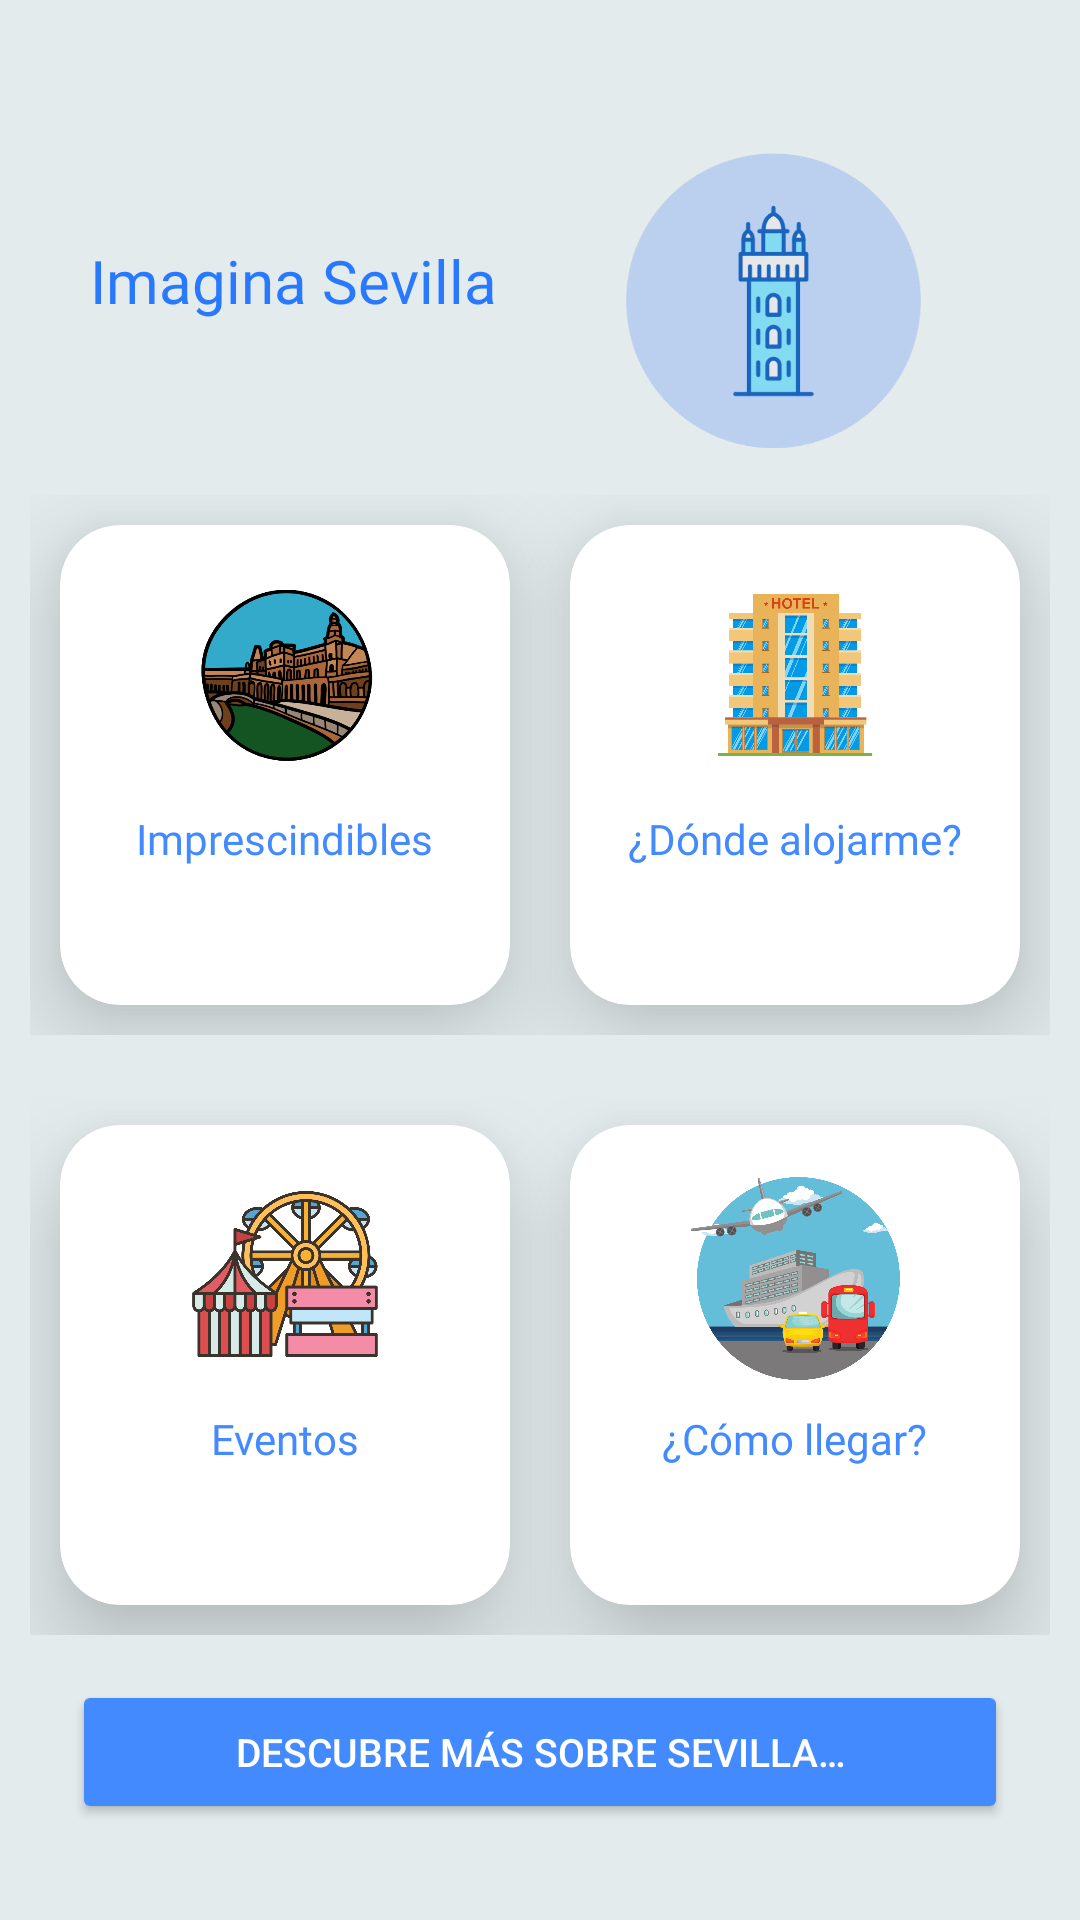

Here is an Android app screen rendered from its layout file. Give the layout XML and the strings, colors and styles it references.
<!-- AndroidManifest.xml: application theme Theme.ImaginaSevilla -->
<!-- res/layout/activity_main_home.xml -->
<?xml version="1.0" encoding="utf-8"?>
<ScrollView xmlns:android="http://schemas.android.com/apk/res/android"
    xmlns:app="http://schemas.android.com/apk/res-auto"
    xmlns:tools="http://schemas.android.com/tools"
    android:id="@+id/main"
    android:layout_width="match_parent"
    android:layout_height="match_parent"
    android:background="#274A7E8A"
    tools:context=".activities.HomeMain">

    
    <androidx.constraintlayout.widget.ConstraintLayout
        android:layout_width="match_parent"
        android:layout_height="wrap_content"
        android:layout_marginTop="50dp"
        android:layout_marginBottom="24dp">

        
        <TextView
            android:id="@+id/imaginaSevillaName"
            android:layout_width="wrap_content"
            android:layout_height="wrap_content"
            android:layout_marginStart="30dp"
            android:layout_marginTop="30dp"
            android:fontFamily="@font/poppins_semibold"
            android:text="@string/app_name"
            android:textColor="@color/bright_blue"
            android:textSize="20sp"
            app:layout_constraintEnd_toStartOf="@id/imaginaSevillaImage"
            app:layout_constraintStart_toStartOf="parent"
            app:layout_constraintTop_toTopOf="parent" />

        
        <ImageView
            android:id="@+id/imaginaSevillaImage"
            android:layout_width="0dp"
            android:layout_height="100dp"
            android:layout_marginEnd="10dp"
            android:contentDescription="@string/logo_desc"
            android:src="@drawable/logo"
            app:layout_constraintEnd_toEndOf="parent"
            app:layout_constraintStart_toEndOf="@id/imaginaSevillaName"
            app:layout_constraintTop_toTopOf="parent" />

        
        <LinearLayout
            android:id="@+id/row1"
            android:layout_width="0dp"
            android:layout_height="200dp"
            android:layout_marginTop="5dp"
            android:orientation="horizontal"
            android:padding="10dp"
            app:layout_constraintEnd_toEndOf="parent"
            app:layout_constraintStart_toStartOf="parent"
            app:layout_constraintTop_toBottomOf="@id/imaginaSevillaImage">

            
            <androidx.cardview.widget.CardView
                android:id="@+id/cardImprescindibles"
                android:layout_width="0dp"
                android:layout_height="match_parent"
                android:layout_margin="10dp"
                android:layout_weight="1"
                android:clickable="true"
                android:focusable="true"
                app:cardCornerRadius="20dp"
                app:cardElevation="20dp">

                <RelativeLayout
                    android:layout_width="match_parent"
                    android:layout_height="match_parent">

                    <ImageView
                        android:id="@+id/imprescindiblesImage"
                        android:layout_width="70dp"
                        android:layout_height="70dp"
                        android:layout_centerHorizontal="true"
                        android:layout_marginTop="15dp"
                        android:contentDescription="@string/imprescindibles_desc"
                        android:src="@drawable/imprescindibles" />

                    <TextView
                        android:layout_width="wrap_content"
                        android:layout_height="wrap_content"
                        android:layout_below="@id/imprescindiblesImage"
                        android:layout_centerHorizontal="true"
                        android:layout_marginTop="10dp"
                        android:fontFamily="@font/poppins_semibold"
                        android:text="@string/imprescindibles"
                        android:textColor="@color/letrastarjetas"
                        android:textSize="14sp" />
                </RelativeLayout>
            </androidx.cardview.widget.CardView>

            
            <androidx.cardview.widget.CardView
                android:id="@+id/cardAlojamiento"
                android:layout_width="0dp"
                android:layout_height="match_parent"
                android:layout_margin="10dp"
                android:layout_weight="1"
                android:clickable="true"
                android:focusable="true"
                app:cardCornerRadius="20dp"
                app:cardElevation="20dp">

                <RelativeLayout
                    android:layout_width="match_parent"
                    android:layout_height="match_parent">

                    <ImageView
                        android:id="@+id/alojamientoImage"
                        android:layout_width="70dp"
                        android:layout_height="70dp"
                        android:layout_centerHorizontal="true"
                        android:layout_marginTop="15dp"
                        android:contentDescription="@string/alojamiento_desc"
                        android:src="@drawable/alojamiento" />

                    <TextView
                        android:layout_width="wrap_content"
                        android:layout_height="wrap_content"
                        android:layout_below="@id/alojamientoImage"
                        android:layout_centerHorizontal="true"
                        android:layout_marginTop="10dp"
                        android:fontFamily="@font/poppins_semibold"
                        android:text="@string/alojamiento"
                        android:textColor="@color/letrastarjetas"
                        android:textSize="14sp"
                        android:gravity="center_vertical"/>
                </RelativeLayout>
            </androidx.cardview.widget.CardView>
        </LinearLayout>

        
        <LinearLayout
            android:id="@+id/row2"
            android:layout_width="0dp"
            android:layout_height="200dp"
            android:layout_marginTop="0dp"
            android:orientation="horizontal"
            android:padding="10dp"
            app:layout_constraintEnd_toEndOf="parent"
            app:layout_constraintStart_toStartOf="parent"
            app:layout_constraintTop_toBottomOf="@id/row1">

            
            <androidx.cardview.widget.CardView
                android:id="@+id/cardEventos"
                android:layout_width="0dp"
                android:layout_height="match_parent"
                android:layout_margin="10dp"
                android:layout_weight="1"
                android:clickable="true"
                android:focusable="true"
                app:cardCornerRadius="20dp"
                app:cardElevation="20dp">

                <RelativeLayout
                    android:layout_width="match_parent"
                    android:layout_height="match_parent">

                    <ImageView
                        android:id="@+id/eventosImage"
                        android:layout_width="70dp"
                        android:layout_height="70dp"
                        android:layout_centerHorizontal="true"
                        android:layout_marginTop="15dp"
                        android:contentDescription="@string/eventos_desc"
                        android:src="@drawable/eventos" />

                    <TextView
                        android:layout_width="wrap_content"
                        android:layout_height="wrap_content"
                        android:layout_below="@id/eventosImage"
                        android:layout_centerHorizontal="true"
                        android:layout_marginTop="10dp"
                        android:fontFamily="@font/poppins_semibold"
                        android:text="@string/eventos"
                        android:textColor="@color/letrastarjetas"
                        android:textSize="14sp" />
                </RelativeLayout>
            </androidx.cardview.widget.CardView>

            
            <androidx.cardview.widget.CardView
                android:id="@+id/cardLlegada"
                android:layout_width="0dp"
                android:layout_height="match_parent"
                android:layout_margin="10dp"
                android:layout_weight="1"
                android:clickable="true"
                android:focusable="true"
                app:cardCornerRadius="20dp"
                app:cardElevation="20dp">

                <RelativeLayout
                    android:layout_width="match_parent"
                    android:layout_height="match_parent">

                    <ImageView
                        android:id="@+id/llegadaImage"
                        android:layout_width="70dp"
                        android:layout_height="70dp"
                        android:layout_centerHorizontal="true"
                        android:layout_marginTop="15dp"
                        android:contentDescription="@string/llegada_desc"
                        android:src="@drawable/llegada"
                        tools:ignore="ImageContrastCheck" />

                    <TextView
                        android:layout_width="wrap_content"
                        android:layout_height="wrap_content"
                        android:layout_below="@id/llegadaImage"
                        android:layout_centerHorizontal="true"
                        android:layout_marginTop="10dp"
                        android:fontFamily="@font/poppins_semibold"
                        android:text="@string/llegada"
                        android:textColor="@color/letrastarjetas"
                        android:textSize="14sp" />
                </RelativeLayout>
            </androidx.cardview.widget.CardView>
        </LinearLayout>

        
        <Button
            android:id="@+id/btnDescubreMas"
            android:layout_width="0dp"
            android:layout_height="wrap_content"
            android:text="@string/inicioSesion"
            android:padding="12dp"
            android:textSize="13sp"
            android:backgroundTint="#448AFF"
            android:textColor="#FFFFFF"
            android:layout_marginTop="5dp"
            android:layout_marginStart="24dp"
            android:layout_marginEnd="24dp"
            app:layout_constraintTop_toBottomOf="@id/row2"
            app:layout_constraintStart_toStartOf="parent"
            app:layout_constraintEnd_toEndOf="parent" />


    </androidx.constraintlayout.widget.ConstraintLayout>

</ScrollView>
<!-- resources referenced by this layout -->
<resources>
  <color name="bright_blue">#2979FF</color>
  <color name="letrastarjetas">#448AFF</color>
  <!-- drawable alojamiento: png bitmap (drawable, 70529 bytes) -->
  <!-- drawable eventos: png bitmap (drawable, 80871 bytes) -->
  <!-- drawable imprescindibles: png bitmap (drawable, 63545 bytes) -->
  <!-- drawable llegada: png bitmap (drawable, 125485 bytes) -->
  <!-- drawable logo: png bitmap (drawable, 98452 bytes) -->
  <string name="alojamiento">¿Dónde alojarme?</string>
  <string name="alojamiento_desc">Icono de la sección alojamiento</string>
  <string name="app_name">Imagina Sevilla</string>
  <string name="eventos">Eventos</string>
  <string name="eventos_desc">Icono de la sección eventos</string>
  <string name="imprescindibles">Imprescindibles</string>
  <string name="imprescindibles_desc">Icono de la sección Imprescindibles</string>
  <string name="inicioSesion">Descubre más sobre Sevilla…</string>
  <string name="llegada">¿Cómo llegar?</string>
  <string name="llegada_desc">Icono de la sección cómo llegar</string>
  <string name="logo_desc">Logo de Imagina Sevilla</string>
  <style name="Theme.ImaginaSevilla" parent="Theme.MaterialComponents.DayNight.DarkActionBar">
          
          <item name="colorPrimary">@color/bright_blue</item>
          <item name="colorPrimaryVariant">@color/bright_blue</item>
          <item name="colorOnPrimary">@color/white</item>
          
          <item name="colorSecondary">@color/teal_200</item>
          <item name="colorOnSecondary">@color/black</item>
          
          <item name="android:statusBarColor">?attr/colorPrimaryVariant</item>
          
      </style>
  <color name="white">#FFFFFFFF</color>
  <color name="teal_200">#FF03DAC5</color>
  <color name="black">#FF000000</color>
</resources>
